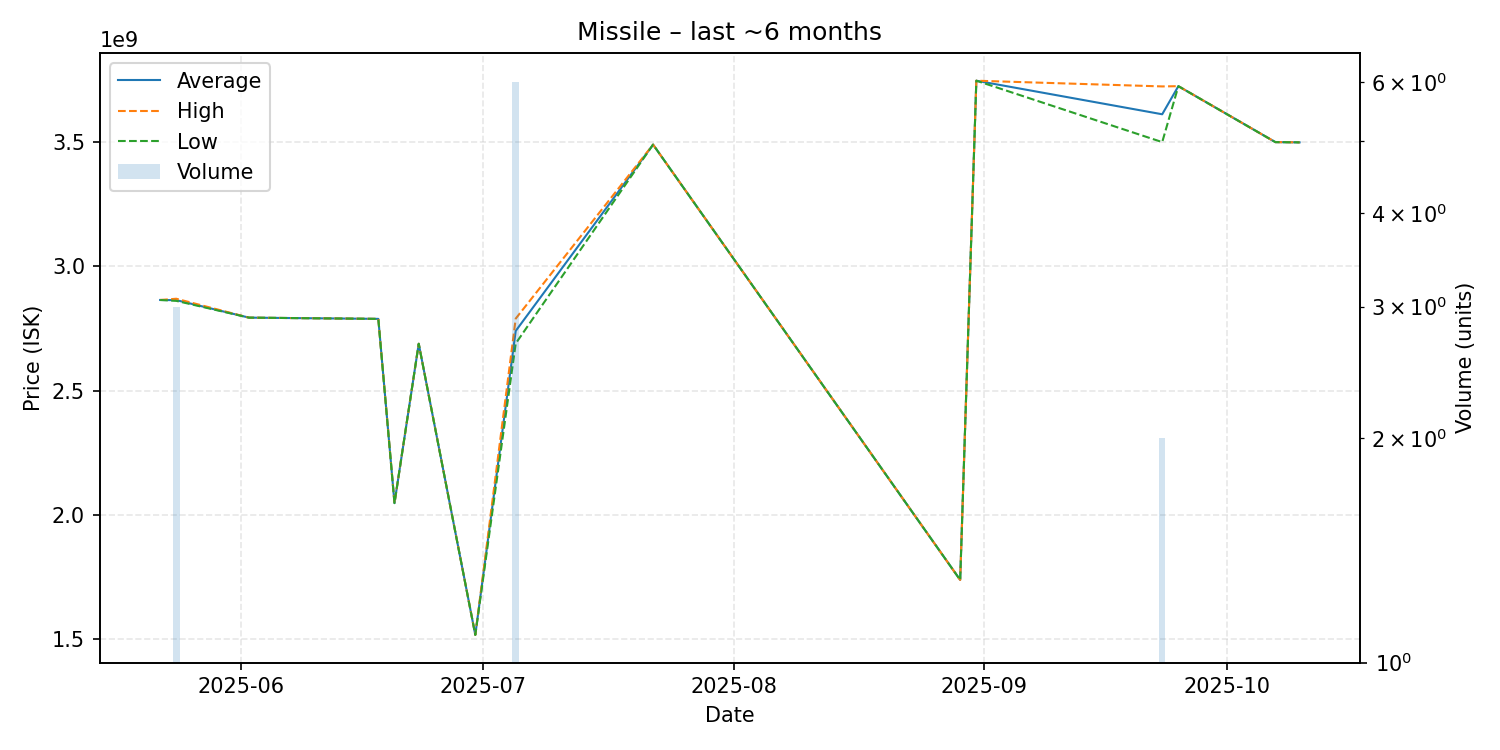

Source data for this figure (header and first rows):
date, average, highest, lowest, order_count, volume
2025-05-22, 2865000000, 2865000000, 2865000000, 1, 1
2025-05-24, 2864333333, 2870000000, 2861500000, 3, 3
2025-06-02, 2794000000, 2794000000, 2794000000, 1, 1
2025-06-18, 2789000000, 2789000000, 2789000000, 1, 1
2025-06-20, 2048000000, 2048000000, 2048000000, 1, 1
2025-06-23, 2689000000, 2689000000, 2689000000, 1, 1
2025-06-30, 1518000000, 1518000000, 1518000000, 1, 1
2025-07-05, 2740500000, 2790000000, 2690000000, 6, 6
2025-07-22, 3490000000, 3490000000, 3490000000, 1, 1
2025-08-29, 1739000000, 1739000000, 1739000000, 1, 1
2025-08-31, 3747000000, 3747000000, 3747000000, 1, 1
2025-09-23, 3612000000, 3724000000, 3500000000, 2, 2
2025-09-25, 3725000000, 3725000000, 3725000000, 1, 1
2025-10-07, 3500000000, 3500000000, 3500000000, 1, 1
2025-10-10, 3499000000, 3499000000, 3499000000, 1, 1
